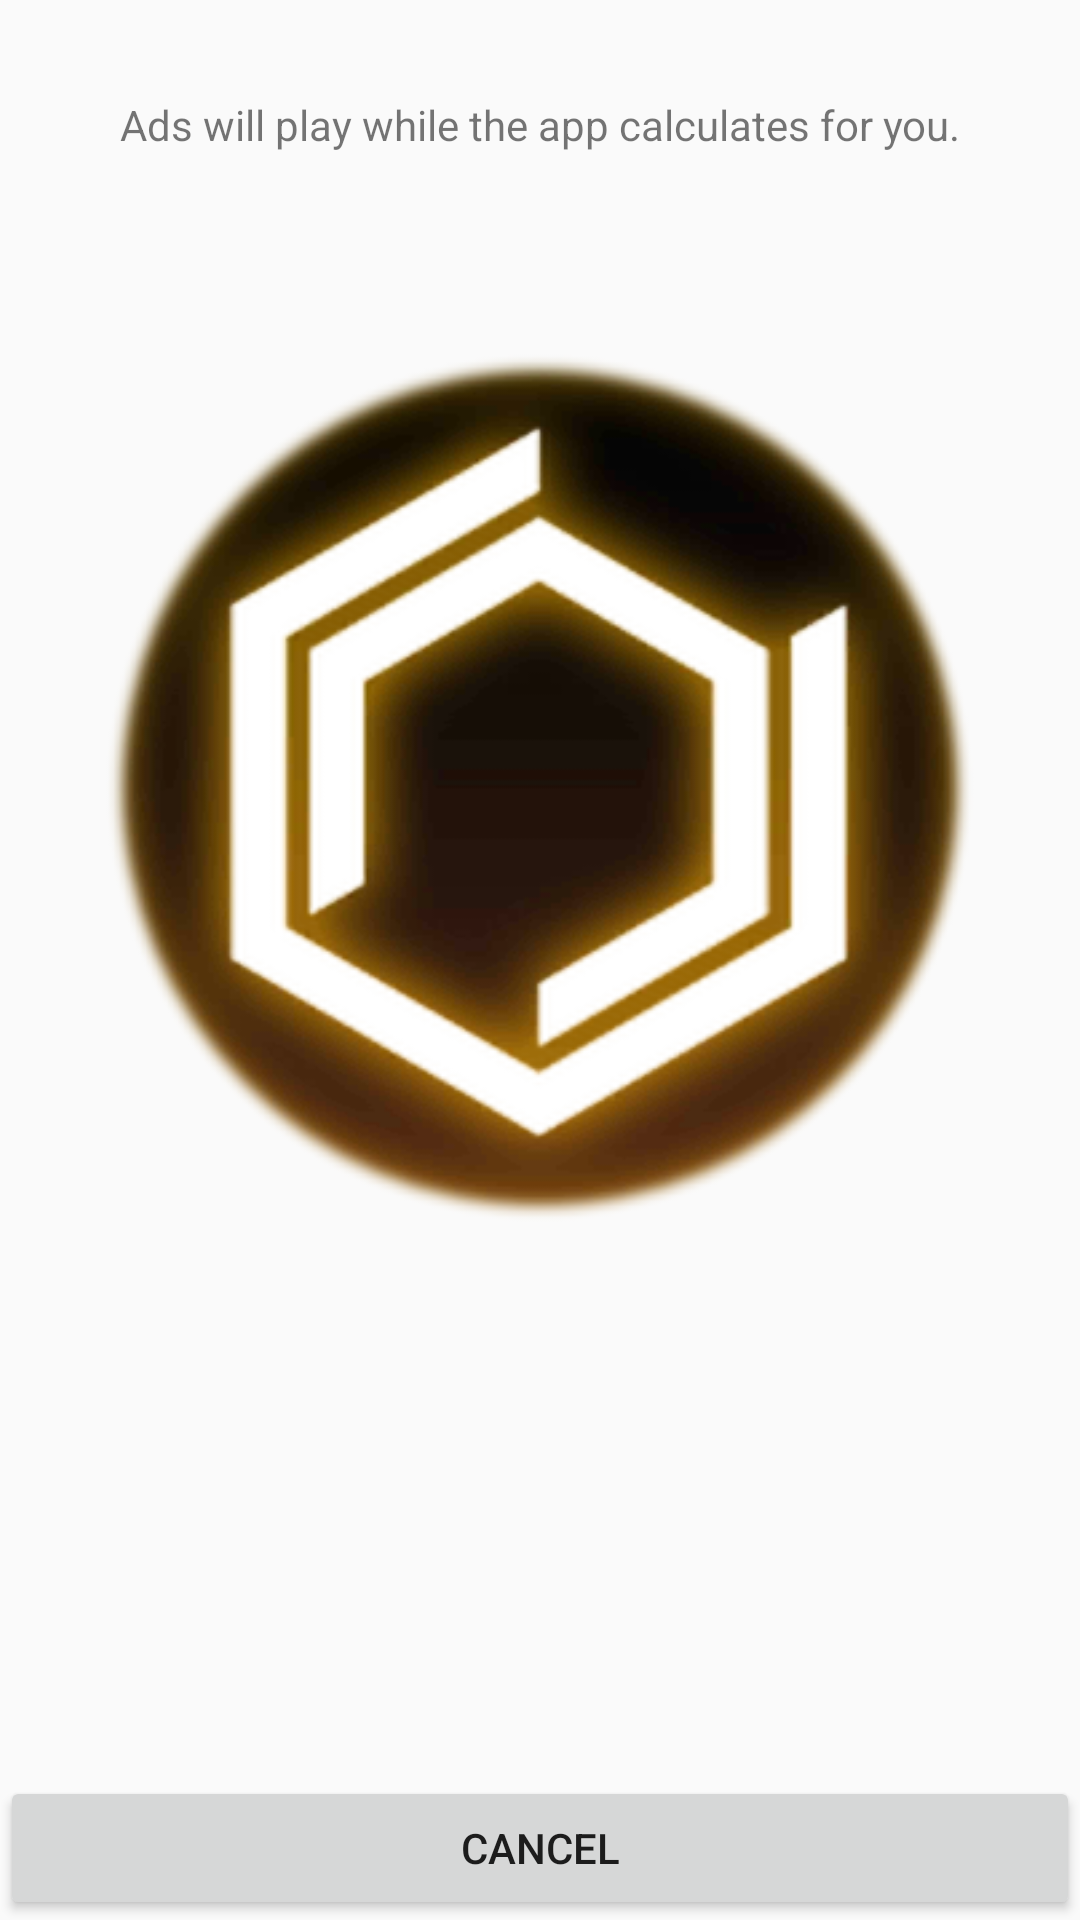

Here is an Android app screen rendered from its layout file. Give the layout XML and the strings, colors and styles it references.
<!-- AndroidManifest.xml: application theme Theme.AppCompat.DayNight -->
<!-- res/layout/activity_calculate.xml -->
<?xml version="1.0" encoding="utf-8"?>
<androidx.constraintlayout.widget.ConstraintLayout xmlns:android="http://schemas.android.com/apk/res/android"
    xmlns:aapt="http://schemas.android.com/aapt"
    xmlns:app="http://schemas.android.com/apk/res-auto"
    android:layout_width="match_parent"
    android:layout_height="match_parent">

    <ImageView
        android:id="@+id/imageView"
        android:layout_width="0dp"
        android:layout_height="0dp"
        android:layout_marginStart="32dp"
        android:layout_marginTop="32dp"
        android:layout_marginEnd="32dp"
        android:layout_marginBottom="32dp"
        android:scaleType="fitCenter"
        app:layout_constraintBottom_toTopOf="@+id/percentTextView"
        app:layout_constraintEnd_toEndOf="parent"
        app:layout_constraintStart_toStartOf="parent"
        app:layout_constraintTop_toBottomOf="@+id/adTextView"
        app:srcCompat="@drawable/ic_launcher" />

    <TextView
        android:id="@+id/timerTextView"
        android:layout_width="wrap_content"
        android:layout_height="wrap_content"
        android:layout_marginStart="32dp"
        android:layout_marginEnd="32dp"
        android:layout_marginBottom="32dp"
        android:textAppearance="@style/TextAppearance.AppCompat.Large"
        app:layout_constraintBottom_toTopOf="@+id/cancelCalcButton"
        app:layout_constraintEnd_toEndOf="parent"
        app:layout_constraintStart_toStartOf="parent" />

    <Button
        android:id="@+id/cancelCalcButton"
        android:layout_width="0dp"
        android:layout_height="wrap_content"
        android:text="@android:string/cancel"
        app:layout_constraintBottom_toBottomOf="parent"
        app:layout_constraintEnd_toEndOf="parent"
        app:layout_constraintStart_toStartOf="parent" />

    <TextView
        android:id="@+id/percentTextView"
        android:layout_width="wrap_content"
        android:layout_height="wrap_content"
        android:layout_marginBottom="32dp"
        android:gravity="start"
        android:textAppearance="@style/TextAppearance.AppCompat.Medium"
        app:layout_constraintBottom_toTopOf="@+id/timerTextView"
        app:layout_constraintEnd_toEndOf="parent"
        app:layout_constraintStart_toStartOf="parent" />

    <TextView
        android:id="@+id/adTextView"
        android:layout_width="0dp"
        android:layout_height="wrap_content"
        android:layout_marginStart="32dp"
        android:layout_marginTop="32dp"
        android:layout_marginEnd="32dp"
        android:gravity="center"
        android:text="@string/calculate_ad"
        app:layout_constraintEnd_toEndOf="parent"
        app:layout_constraintStart_toStartOf="parent"
        app:layout_constraintTop_toTopOf="parent" />
</androidx.constraintlayout.widget.ConstraintLayout>
<!-- resources referenced by this layout -->
<resources>
  <!-- drawable ic_launcher: png bitmap (drawable, 76931 bytes) -->
  <string name="calculate_ad">Ads will play while the app calculates for you.</string>
</resources>
